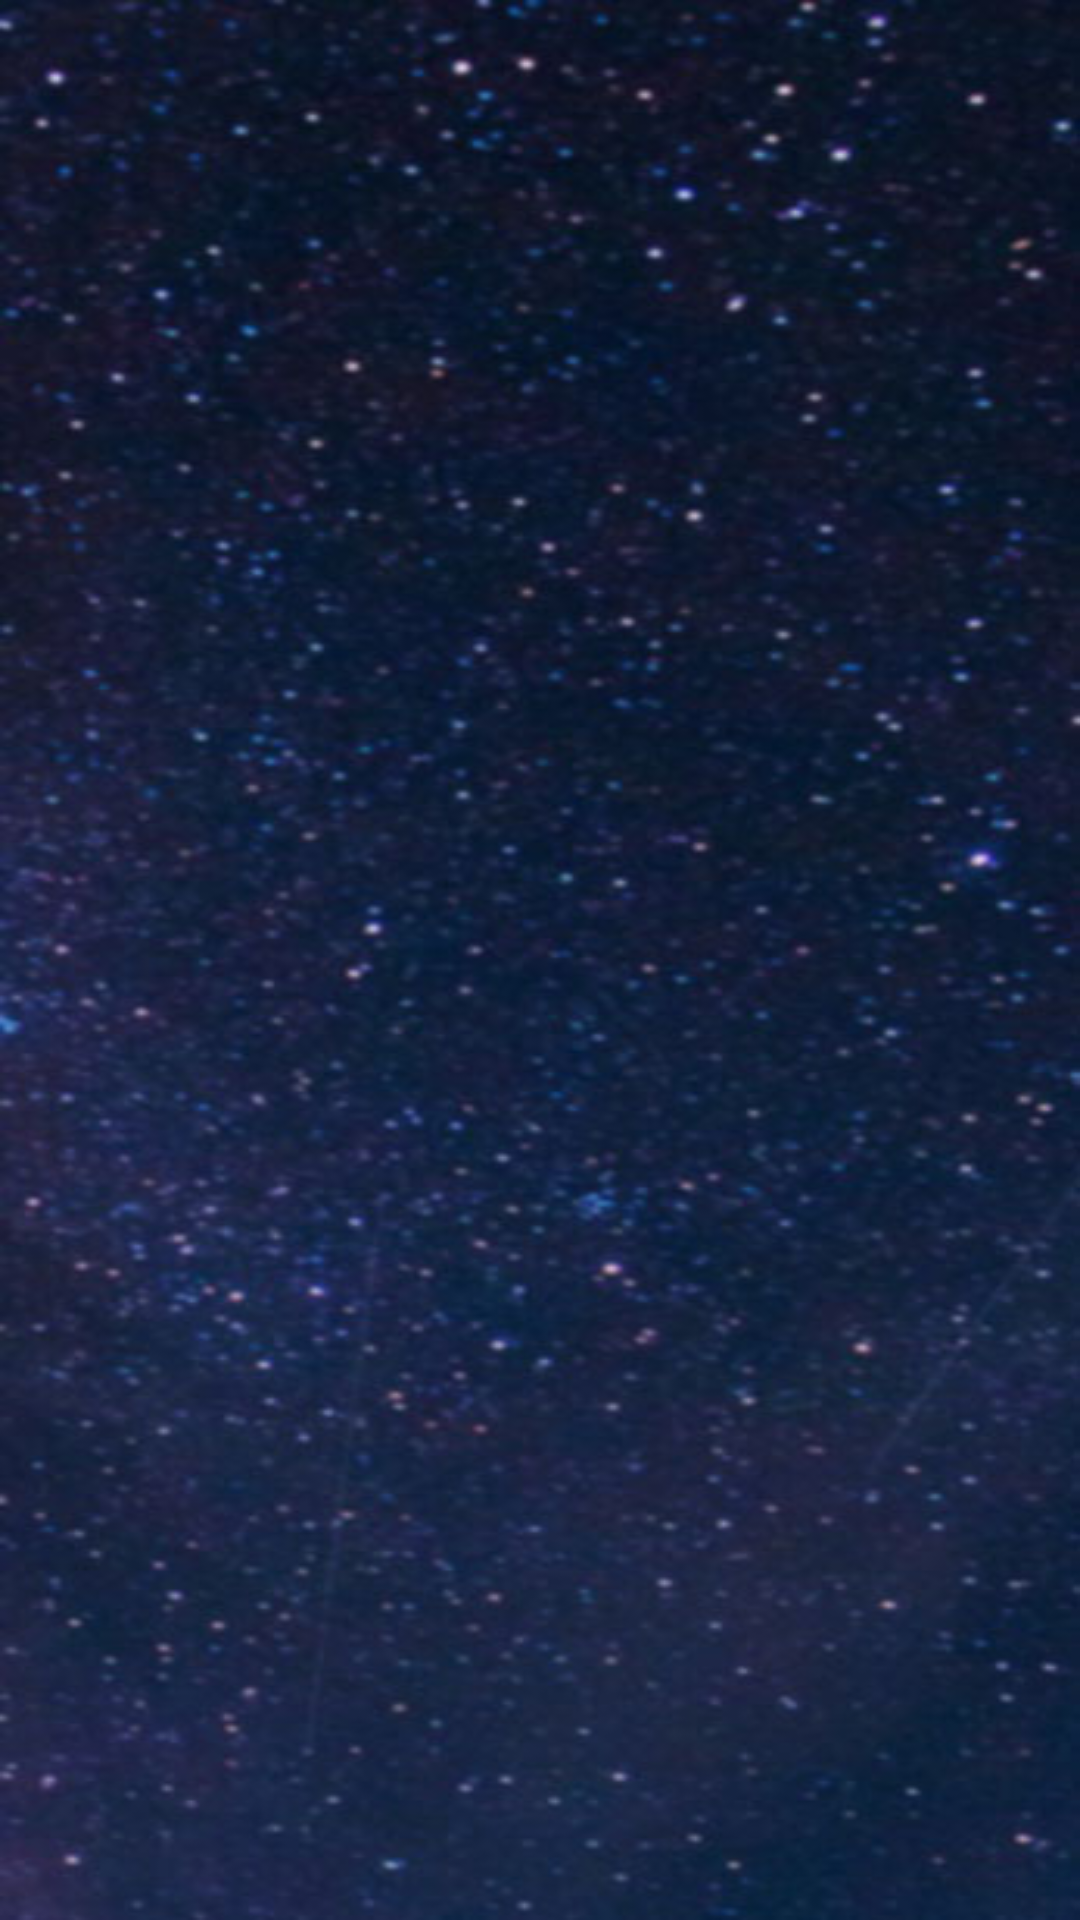

Produce the Android XML layout that renders to this screen, including the resource entries it uses.
<!-- AndroidManifest.xml: application theme AppTheme -->
<!-- res/layout/content_introduce_main.xml -->
<?xml version="1.0" encoding="utf-8"?>
<RelativeLayout xmlns:android="http://schemas.android.com/apk/res/android"
                android:layout_width="match_parent"
                android:layout_height="match_parent">

    <ImageView
        android:layout_width="match_parent"
        android:layout_height="match_parent"
        android:background="@mipmap/introduce_background"
        android:contentDescription="@string/app_name"/>

</RelativeLayout>
<!-- resources referenced by this layout -->
<resources>
  <!-- mipmap introduce_background: jpg bitmap (mipmap-xxxhdpi, 64518 bytes) -->
  <string name="app_name">WeiLy</string>
  <style name="AppTheme" parent="Theme.AppCompat.Light.DarkActionBar">
          
          <item name="colorPrimary">@color/colorPrimary</item>
          <item name="colorPrimaryDark">@color/colorPrimary</item>
          <item name="colorAccent">@color/colorAccent</item>
      </style>
  <color name="colorPrimary">#3F51B5</color>
  <color name="colorAccent">#FF4081</color>
</resources>
